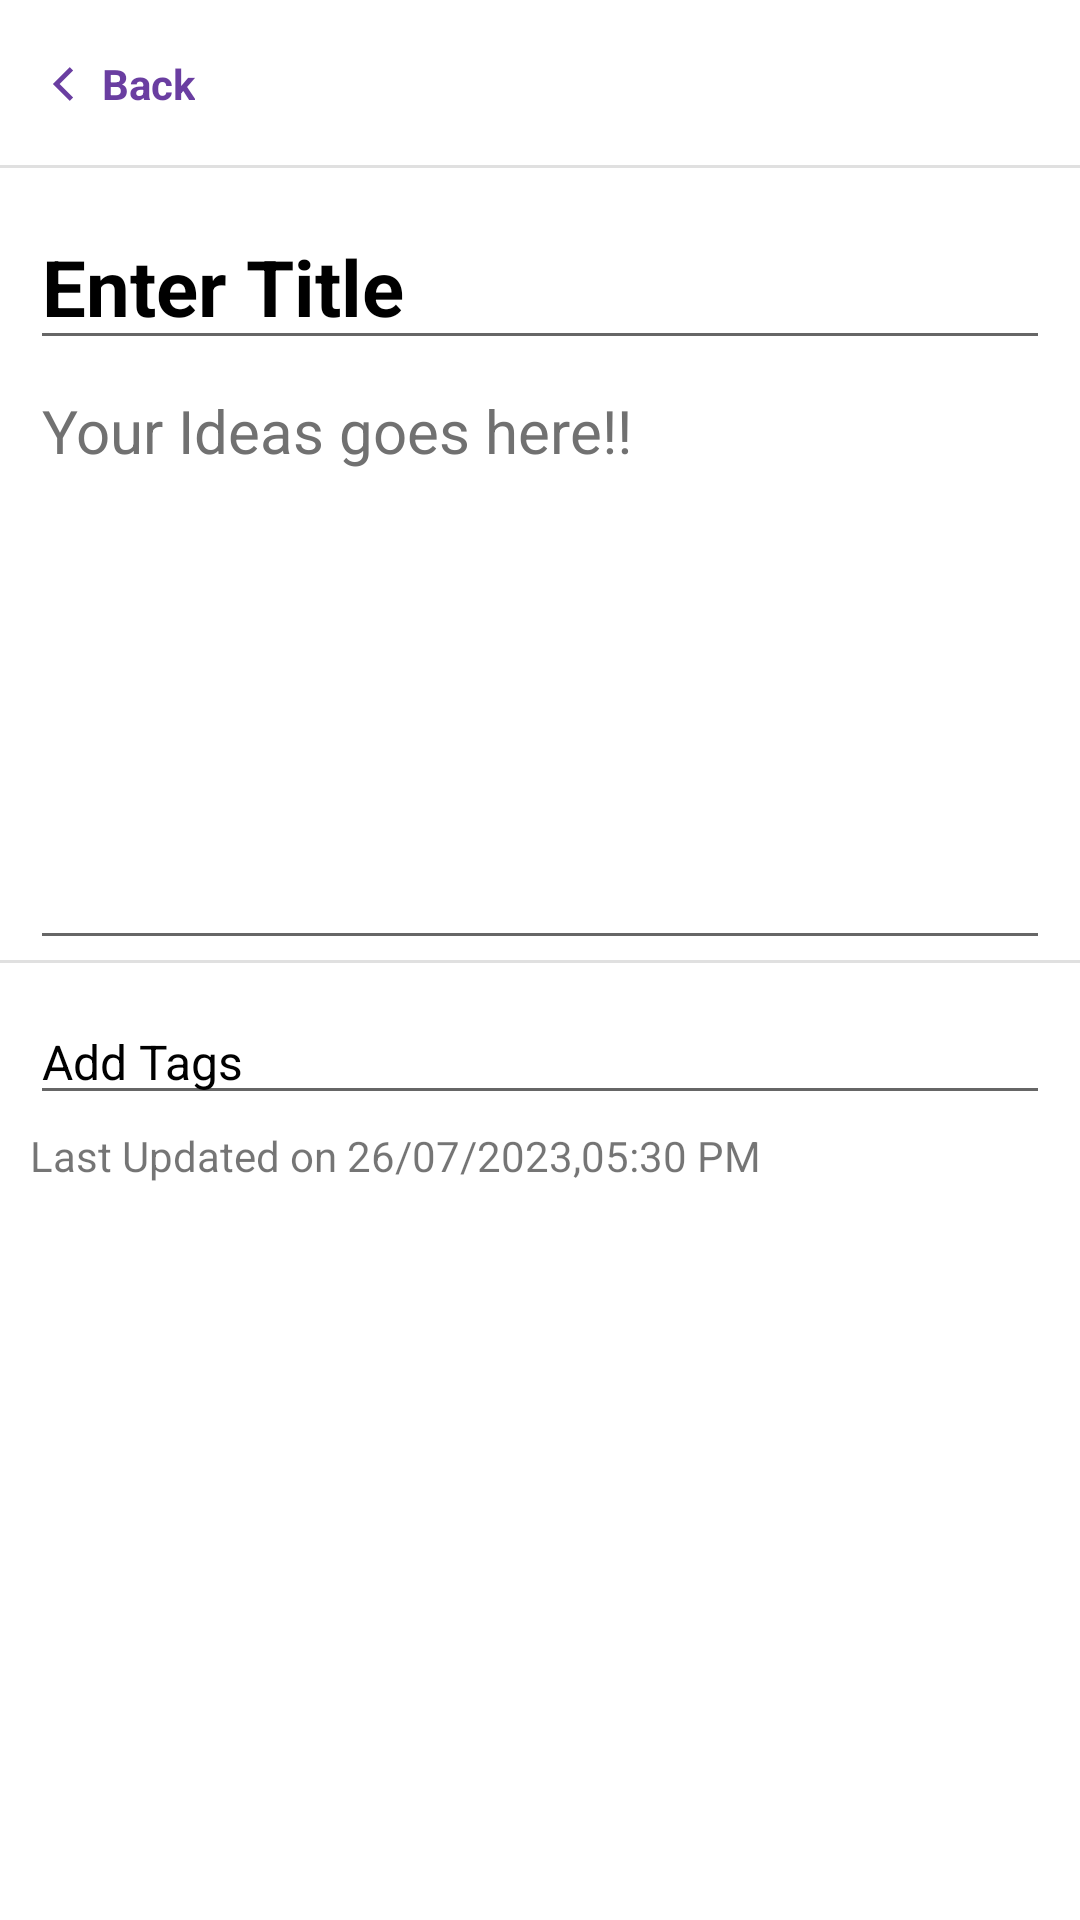

Here is an Android app screen rendered from its layout file. Give the layout XML and the strings, colors and styles it references.
<!-- AndroidManifest.xml: application theme Theme.NoteBookApp -->
<!-- res/layout/fragment_create_notes.xml -->
<?xml version="1.0" encoding="utf-8"?>
<androidx.constraintlayout.widget.ConstraintLayout xmlns:android="http://schemas.android.com/apk/res/android"
    xmlns:app="http://schemas.android.com/apk/res-auto"
    xmlns:tools="http://schemas.android.com/tools"
    android:id="@+id/frameLayout"
    android:layout_width="match_parent"
    android:layout_height="match_parent"
    tools:context=".ui.create.CreateNotesFragment">

    <androidx.appcompat.widget.Toolbar
        android:id="@+id/tbCreateNewNote"
        android:layout_width="wrap_content"
        android:layout_height="wrap_content"
        android:contentInsetStart="@dimen/dp_0"
        android:contentInsetEnd="@dimen/dp_0"
        app:contentInsetEnd="@dimen/dp_0"
        app:contentInsetStart="@dimen/dp_0"
        app:layout_constraintEnd_toEndOf="parent"
        app:layout_constraintStart_toStartOf="parent"
        app:layout_constraintTop_toTopOf="parent">

        <androidx.constraintlayout.widget.ConstraintLayout
            android:id="@+id/clToolbarMain"
            android:layout_width="wrap_content"
            android:layout_height="?attr/actionBarSize">

            <androidx.appcompat.widget.AppCompatTextView
                android:id="@+id/btnBackCreateNewNotes"
                android:layout_width="wrap_content"
                android:layout_height="match_parent"
                android:background="@drawable/ripple_effect"
                android:clickable="true"
                android:drawableStart="@drawable/ic_back_arrow"
                android:drawablePadding="@dimen/dp_4"
                android:drawableTint="@color/default_app_colour"
                android:focusable="true"
                android:gravity="center"
                android:paddingStart="@dimen/dp_12"
                android:paddingEnd="@dimen/dp_12"
                android:text="@string/back"
                android:textColor="@color/default_app_colour"
                android:textSize="@dimen/sp_14"
                android:textStyle="bold"
                app:layout_constraintBottom_toBottomOf="parent"
                app:layout_constraintStart_toStartOf="parent"
                app:layout_constraintTop_toTopOf="parent" />

            <com.google.android.material.divider.MaterialDivider
                android:id="@+id/viewDivider"
                android:layout_width="wrap_content"
                android:layout_height="wrap_content"
                app:layout_constraintBottom_toBottomOf="parent"
                app:layout_constraintEnd_toEndOf="parent"
                app:layout_constraintStart_toStartOf="parent" />


        </androidx.constraintlayout.widget.ConstraintLayout>
    </androidx.appcompat.widget.Toolbar>

    <androidx.constraintlayout.widget.ConstraintLayout
        android:layout_width="match_parent"
        android:layout_height="0dp"
        app:layout_constraintBottom_toBottomOf="parent"
        app:layout_constraintEnd_toEndOf="parent"
        app:layout_constraintStart_toStartOf="parent"
        app:layout_constraintTop_toBottomOf="@+id/tbCreateNewNote">

        <EditText
            android:id="@+id/edtNewNotesTitle"
            android:layout_width="0dp"
            android:layout_height="wrap_content"
            android:layout_marginHorizontal="@dimen/dp_10"
            android:hint="@string/enter_title"
            android:inputType="textMultiLine"
            android:maxLines="2"
            android:maxLength="40"
            android:textSize="@dimen/sp_26"
            android:textColor="@color/black"
            android:textColorHint="@color/black"
            android:textStyle="bold"
            android:textCursorDrawable="@drawable/ic_cursor"
            android:layout_marginTop="12sp"
            app:layout_constraintEnd_toEndOf="parent"
            app:layout_constraintStart_toStartOf="parent"
            app:layout_constraintTop_toTopOf="parent" />


        <EditText
            android:id="@+id/edtNewNotesDescription"
            android:layout_width="0dp"
            android:layout_height="200dp"
            android:gravity="top"
            android:hint="@string/create_notes_sub_text"
            android:inputType="textMultiLine"
            android:maxLength="300"
            android:maxLines="9"
            android:textColor="@color/grey"
            android:textColorHint="@color/grey"
            android:textCursorDrawable="@drawable/ic_cursor"
            android:textSize="@dimen/sp_20"
            app:layout_constraintEnd_toEndOf="@+id/edtNewNotesTitle"
            app:layout_constraintStart_toStartOf="@+id/edtNewNotesTitle"
            app:layout_constraintTop_toBottomOf="@+id/edtNewNotesTitle" />

        <com.google.android.material.divider.MaterialDivider
            android:id="@+id/dividerDescription"
            android:layout_width="match_parent"
            android:layout_height="1dp"
            app:layout_constraintTop_toBottomOf="@+id/edtNewNotesDescription" />

        <EditText
            android:id="@+id/edtNewNotesTag"
            android:layout_width="0dp"
            android:layout_height="wrap_content"
            android:layout_marginTop="@dimen/dp_12"
            android:hint="@string/add_tags"
            android:textColor="@color/black"
            android:textColorHint="@color/black"
            android:textSize="@dimen/sp_16"
            android:inputType="text"
            android:imeOptions="actionDone"
            android:singleLine="true"
            android:textCursorDrawable="@drawable/ic_cursor"
            app:layout_constraintEnd_toEndOf="@+id/edtNewNotesTitle"
            app:layout_constraintStart_toStartOf="@+id/edtNewNotesTitle"
            app:layout_constraintTop_toBottomOf="@+id/dividerDescription" />

        <TextView
            android:id="@+id/textView5"
            android:layout_width="wrap_content"
            android:layout_height="wrap_content"
            android:layout_marginTop="@dimen/dp_4"
            android:text="Last Updated on 26/07/2023,05:30 PM"
            app:layout_constraintStart_toStartOf="@+id/edtNewNotesTag"
            app:layout_constraintTop_toBottomOf="@+id/edtNewNotesTag" />

        <androidx.recyclerview.widget.RecyclerView
            android:id="@+id/rvNoteTags"
            android:layout_width="@dimen/dp_0"
            android:layout_height="wrap_content"
            android:layout_marginTop="@dimen/dp_16"
            android:orientation="horizontal"
            app:layoutManager="androidx.recyclerview.widget.GridLayoutManager"
            app:layout_constraintEnd_toEndOf="@+id/edtNewNotesTag"
            app:layout_constraintStart_toStartOf="parent"
            app:layout_constraintTop_toBottomOf="@+id/textView5"
            tools:listitem="@layout/list_item_note_tags" />

    </androidx.constraintlayout.widget.ConstraintLayout>


</androidx.constraintlayout.widget.ConstraintLayout>
<!-- res/layout/list_item_note_tags.xml (included above) -->
<?xml version="1.0" encoding="utf-8"?>
<androidx.constraintlayout.widget.ConstraintLayout xmlns:android="http://schemas.android.com/apk/res/android"
    android:layout_width="wrap_content"
    android:layout_height="wrap_content"
    xmlns:app="http://schemas.android.com/apk/res-auto"
    xmlns:tools="http://schemas.android.com/tools">

    <com.google.android.material.chip.Chip
        android:id="@+id/chipNoteTag"
        android:layout_width="wrap_content"
        android:layout_height="wrap_content"
        tools:text="Important"
        app:chipBackgroundColor="@color/offwhite"
        android:layout_marginHorizontal="@dimen/dp_4"
        app:layout_constraintBottom_toBottomOf="parent"
        app:layout_constraintEnd_toEndOf="parent"
        app:layout_constraintStart_toStartOf="parent"
        app:layout_constraintTop_toTopOf="parent" />

</androidx.constraintlayout.widget.ConstraintLayout>
<!-- resources referenced by this layout -->
<resources>
  <color name="black">#FF000000</color>
  <color name="default_app_colour">#6A3EA1</color>
  <color name="grey">#717171</color>
  <color name="offwhite">#ECE7E7</color>
  <dimen name="dp_0">0dp</dimen>
  <dimen name="dp_10">10dp</dimen>
  <dimen name="dp_12">12dp</dimen>
  <dimen name="dp_16">16dp</dimen>
  <dimen name="dp_4">4dp</dimen>
  <dimen name="sp_14">14sp</dimen>
  <dimen name="sp_16">16sp</dimen>
  <dimen name="sp_20">20sp</dimen>
  <dimen name="sp_26">26sp</dimen>
  <!-- drawable ic_back_arrow (drawable) -->
  <vector android:height="18dp" android:viewportHeight="512"
      android:viewportWidth="512" android:width="18dp" xmlns:android="http://schemas.android.com/apk/res/android">
      <path android:fillColor="#FF000000" android:pathData="M352,128.4l-32.3,-32.4l-159.7,160l0,0l0,0l159.7,160l32.3,-32.4l-127.3,-127.6z"/>
  </vector>
  <!-- drawable ic_cursor: png bitmap (drawable, 172 bytes) -->
  <!-- drawable ripple_effect (drawable) -->
  <ripple xmlns:android="http://schemas.android.com/apk/res/android"
      android:color="?android:colorControlHighlight">
      <item android:id="@android:id/mask">
          <shape android:shape="rectangle">
              <solid android:color="@android:color/black" />
          </shape>
      </item>
  </ripple>
  <string name="add_tags">Add Tags</string>
  <string name="back">Back</string>
  <string name="create_notes_sub_text">Your Ideas goes here!!</string>
  <string name="enter_title">Enter Title</string>
  <style name="Theme.NoteBookApp" parent="Theme.MaterialComponents.DayNight.NoActionBar">
          
          <item name="colorPrimary">@color/white</item>
          <item name="colorPrimaryVariant">@color/white</item>
          <item name="colorOnPrimary">@color/black</item>
          
          <item name="colorSecondary">@color/white</item>
          <item name="colorSecondaryVariant">@color/white</item>
          <item name="colorOnSecondary">@color/black</item>
          
          <item name="android:statusBarColor">@color/white</item>
          <item name="android:windowLightStatusBar">true</item>
          
      </style>
  <color name="white">#FFFFFFFF</color>
</resources>
